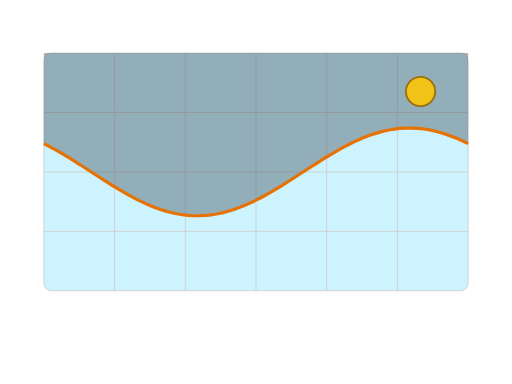
t = 0.00 s
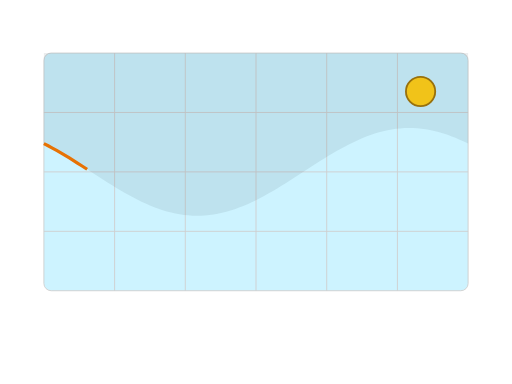
t = 0.26 s
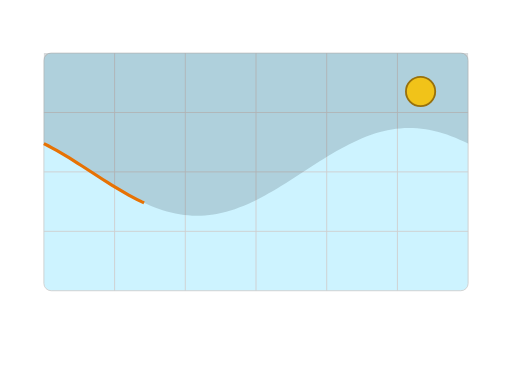
t = 0.40 s
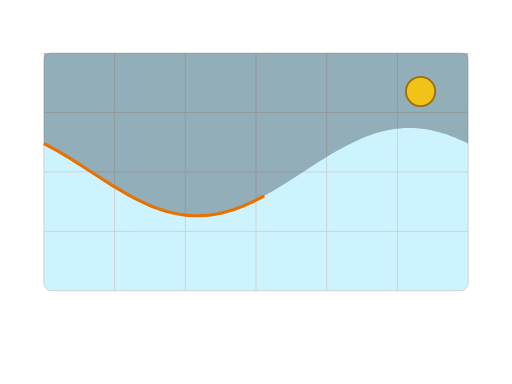
t = 0.67 s
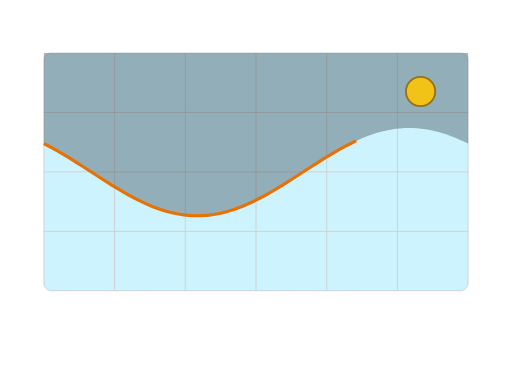
t = 0.90 s
t = 1.15 s: frame unchanged from t = 0.00 s, image omitted

The animated SVG that drew these frames (rendered in a browser with its animation timeline set to each time). Animation: 2 SMIL elements (animate=2); one cycle of 1.15 s.

<?xml version="1.0" encoding="UTF-8"?>
<svg xmlns="http://www.w3.org/2000/svg" id="solar-terminator" data-pattern-id="d3-pattern-solar-terminator" role="img" viewBox="0 0 560 420" font-family="Open Sans, Arial, sans-serif" aria-labelledby="solar-terminator-title solar-terminator-desc"><title id="solar-terminator-title">Solar terminator</title><desc id="solar-terminator-desc">A day-night boundary sweeps across a gridded world view.</desc><rect x="48" y="58" width="464" height="260" rx="8" fill="#cdf3ff" stroke="#cfcfcf"></rect><line x1="125.33333333333333" x2="125.33333333333333" y1="58" y2="318" stroke="#cfcfcf"></line><line x1="202.66666666666666" x2="202.66666666666666" y1="58" y2="318" stroke="#cfcfcf"></line><line x1="280" x2="280" y1="58" y2="318" stroke="#cfcfcf"></line><line x1="357.3333333333333" x2="357.3333333333333" y1="58" y2="318" stroke="#cfcfcf"></line><line x1="434.6666666666667" x2="434.6666666666667" y1="58" y2="318" stroke="#cfcfcf"></line><line x1="48" x2="512" y1="123" y2="123" stroke="#cfcfcf"></line><line x1="48" x2="512" y1="188" y2="188" stroke="#cfcfcf"></line><line x1="48" x2="512" y1="253" y2="253" stroke="#cfcfcf"></line><path d="M48,58L512,58L512,157.078L507.36,154.833L502.72,152.72L498.08,150.746L493.44,148.919L488.8,147.246L484.16,145.734L479.52,144.389L474.88,143.216L470.24,142.22L465.6,141.404L460.96,140.772L456.32,140.327L451.68,140.07L447.04,140.002L442.4,140.123L437.76,140.434L433.12,140.932L428.48,141.615L423.84,142.482L419.2,143.529L414.56,144.751L409.92,146.144L405.28,147.701L400.64,149.418L396,151.288L391.36,153.302L386.72,155.453L382.08,157.732L377.44,160.131L372.8,162.64L368.16,165.249L363.52,167.948L358.88,170.726L354.24,173.572L349.6,176.475L344.96,179.423L340.32,182.406L335.68,185.41L331.04,188.425L326.4,191.438L321.76,194.437L317.12,197.411L312.48,200.348L307.84,203.236L303.2,206.064L298.56,208.821L293.92,211.496L289.28,214.077L284.64,216.556L280,218.922L275.36,221.167L270.72,223.28L266.08,225.254L261.44,227.081L256.8,228.754L252.16,230.266L247.52,231.611L242.88,232.784L238.24,233.78L233.6,234.596L228.96,235.228L224.32,235.673L219.68,235.93L215.04,235.998L210.4,235.877L205.76,235.566L201.12,235.068L196.48,234.385L191.84,233.518L187.2,232.471L182.56,231.249L177.92,229.856L173.28,228.299L168.64,226.582L164,224.712L159.36,222.698L154.72,220.547L150.08,218.268L145.44,215.869L140.8,213.36L136.16,210.751L131.52,208.052L126.88,205.274L122.24,202.428L117.6,199.525L112.96,196.577L108.32,193.594L103.68,190.59L99.04,187.575L94.4,184.562L89.76,181.563L85.12,178.589L80.48,175.652L75.84,172.764L71.2,169.936L66.56,167.179L61.92,164.504L57.28,161.923L52.64,159.444L48,157.078L48,58Z" fill="#333e48" fill-opacity="0.38" opacity="1"><animate attributeName="opacity" from="0" to="1" dur="0.55s" begin="0.12s" fill="freeze"></animate></path><path d="M48,157.078L52.64,159.444L57.28,161.923L61.92,164.504L66.56,167.179L71.2,169.936L75.84,172.764L80.48,175.652L85.12,178.589L89.76,181.563L94.4,184.562L99.04,187.575L103.68,190.59L108.32,193.594L112.96,196.577L117.6,199.525L122.24,202.428L126.88,205.274L131.52,208.052L136.16,210.751L140.8,213.36L145.44,215.869L150.08,218.268L154.72,220.547L159.36,222.698L164,224.712L168.64,226.582L173.28,228.299L177.92,229.856L182.56,231.249L187.2,232.471L191.84,233.518L196.48,234.385L201.12,235.068L205.76,235.566L210.4,235.877L215.04,235.998L219.68,235.93L224.32,235.673L228.96,235.228L233.6,234.596L238.24,233.78L242.88,232.784L247.52,231.611L252.16,230.266L256.8,228.754L261.44,227.081L266.08,225.254L270.72,223.28L275.36,221.167L280,218.922L284.64,216.556L289.28,214.077L293.92,211.496L298.56,208.821L303.2,206.064L307.84,203.236L312.48,200.348L317.12,197.411L321.76,194.437L326.4,191.438L331.04,188.425L335.68,185.41L340.32,182.406L344.96,179.423L349.6,176.475L354.24,173.572L358.88,170.726L363.52,167.948L368.16,165.249L372.8,162.64L377.44,160.131L382.08,157.732L386.72,155.453L391.36,153.302L396,151.288L400.64,149.418L405.28,147.701L409.92,146.144L414.56,144.751L419.2,143.529L423.84,142.482L428.48,141.615L433.12,140.932L437.76,140.434L442.4,140.123L447.04,140.002L451.68,140.07L456.32,140.327L460.96,140.772L465.6,141.404L470.24,142.22L474.88,143.216L479.52,144.389L484.16,145.734L488.8,147.246L493.44,148.919L498.08,150.746L502.72,152.72L507.36,154.833L512,157.078" fill="none" stroke="#e77204" stroke-width="3.5" stroke-dasharray="509.6696472167969 509.6696472167969" stroke-dashoffset="0"><animate attributeName="stroke-dashoffset" from="509.6696472167969" to="0" dur="1s" begin="0.15s" fill="freeze"></animate></path><circle cx="460" cy="100" r="16" fill="#f1c319" stroke="#98700c" stroke-width="2"></circle></svg>
